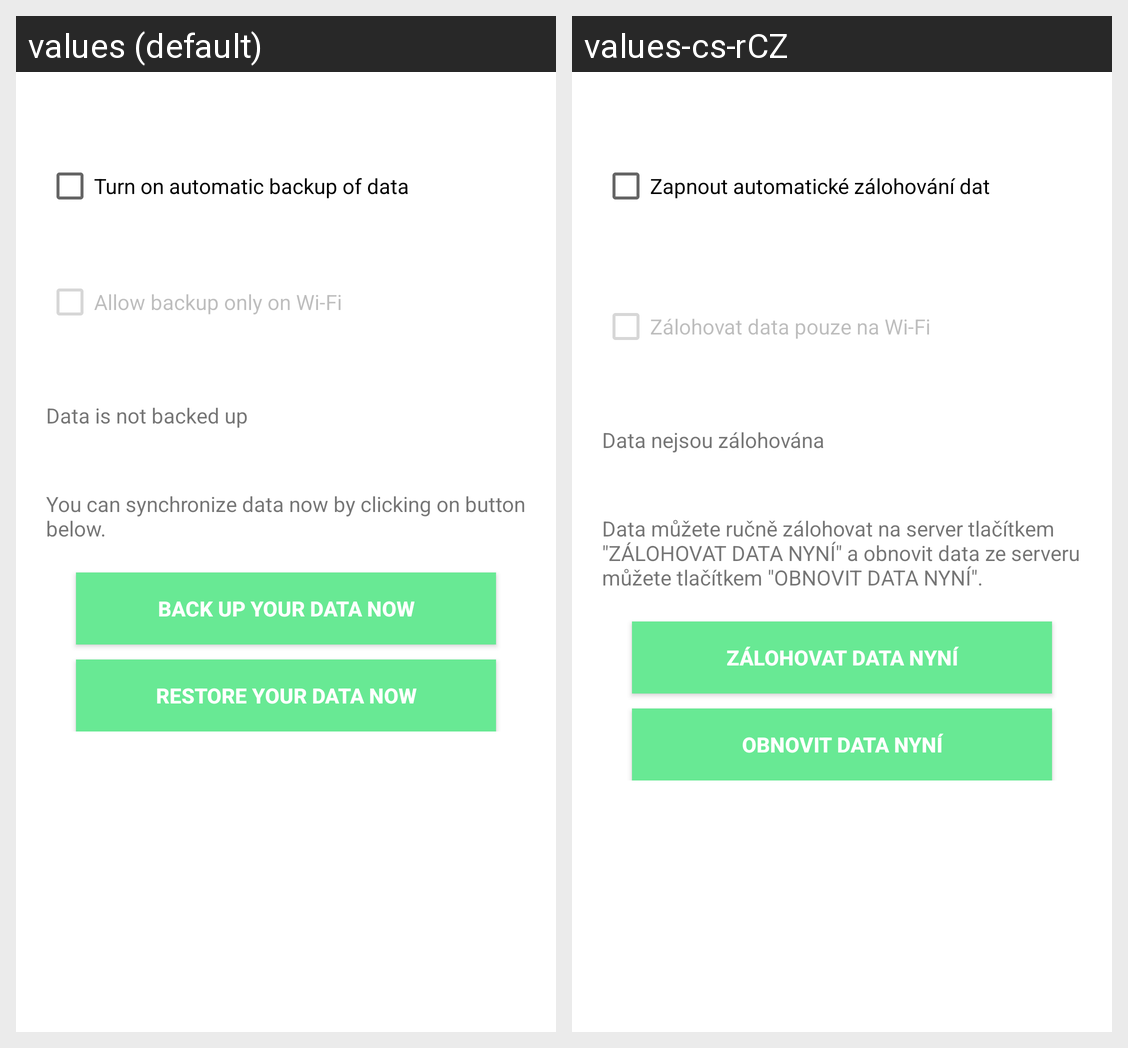

Locale-by-locale string values for the Android screen shown in this grid:
Android screen res/layout/content_synchronization.xml rendered under 2 locales, left to right: values (default), values-cs-rCZ. Device: Nexus 5 (rendered at 1080×1920; each locale shown at half size, 540×960, under a caption strip naming it); theme AppTheme.
Strings drawn on this screen, with the default value and each locale's value (text and hints the layout hard-codes, and strings that could not be matched under every locale, appear in the picture but are not listed):

sync_data_with_server
  values: Turn on automatic backup of data
  values-cs-rCZ: Zapnout automatické zálohování dat

sync_allow_only_on_wifi
  values: Allow backup only on Wi-Fi
  values-cs-rCZ: Zálohovat data pouze na Wi-Fi

data_is_not_backed_up
  values: Data is not backed up
  values-cs-rCZ: Data nejsou zálohována

sync_info_2
  values: You can synchronize data now by clicking on button below.
  values-cs-rCZ: Data můžete ručně zálohovat na server tlačítkem "ZÁLOHOVAT DATA NYNÍ" a obnovit data ze serveru můžete tlačítkem "OBNOVIT DATA NYNÍ".

back_up_your_data_now
  values: Back up your data now
  values-cs-rCZ: Zálohovat data nyní

restore_your_data_now
  values: Restore your data now
  values-cs-rCZ: Obnovit data nyní
